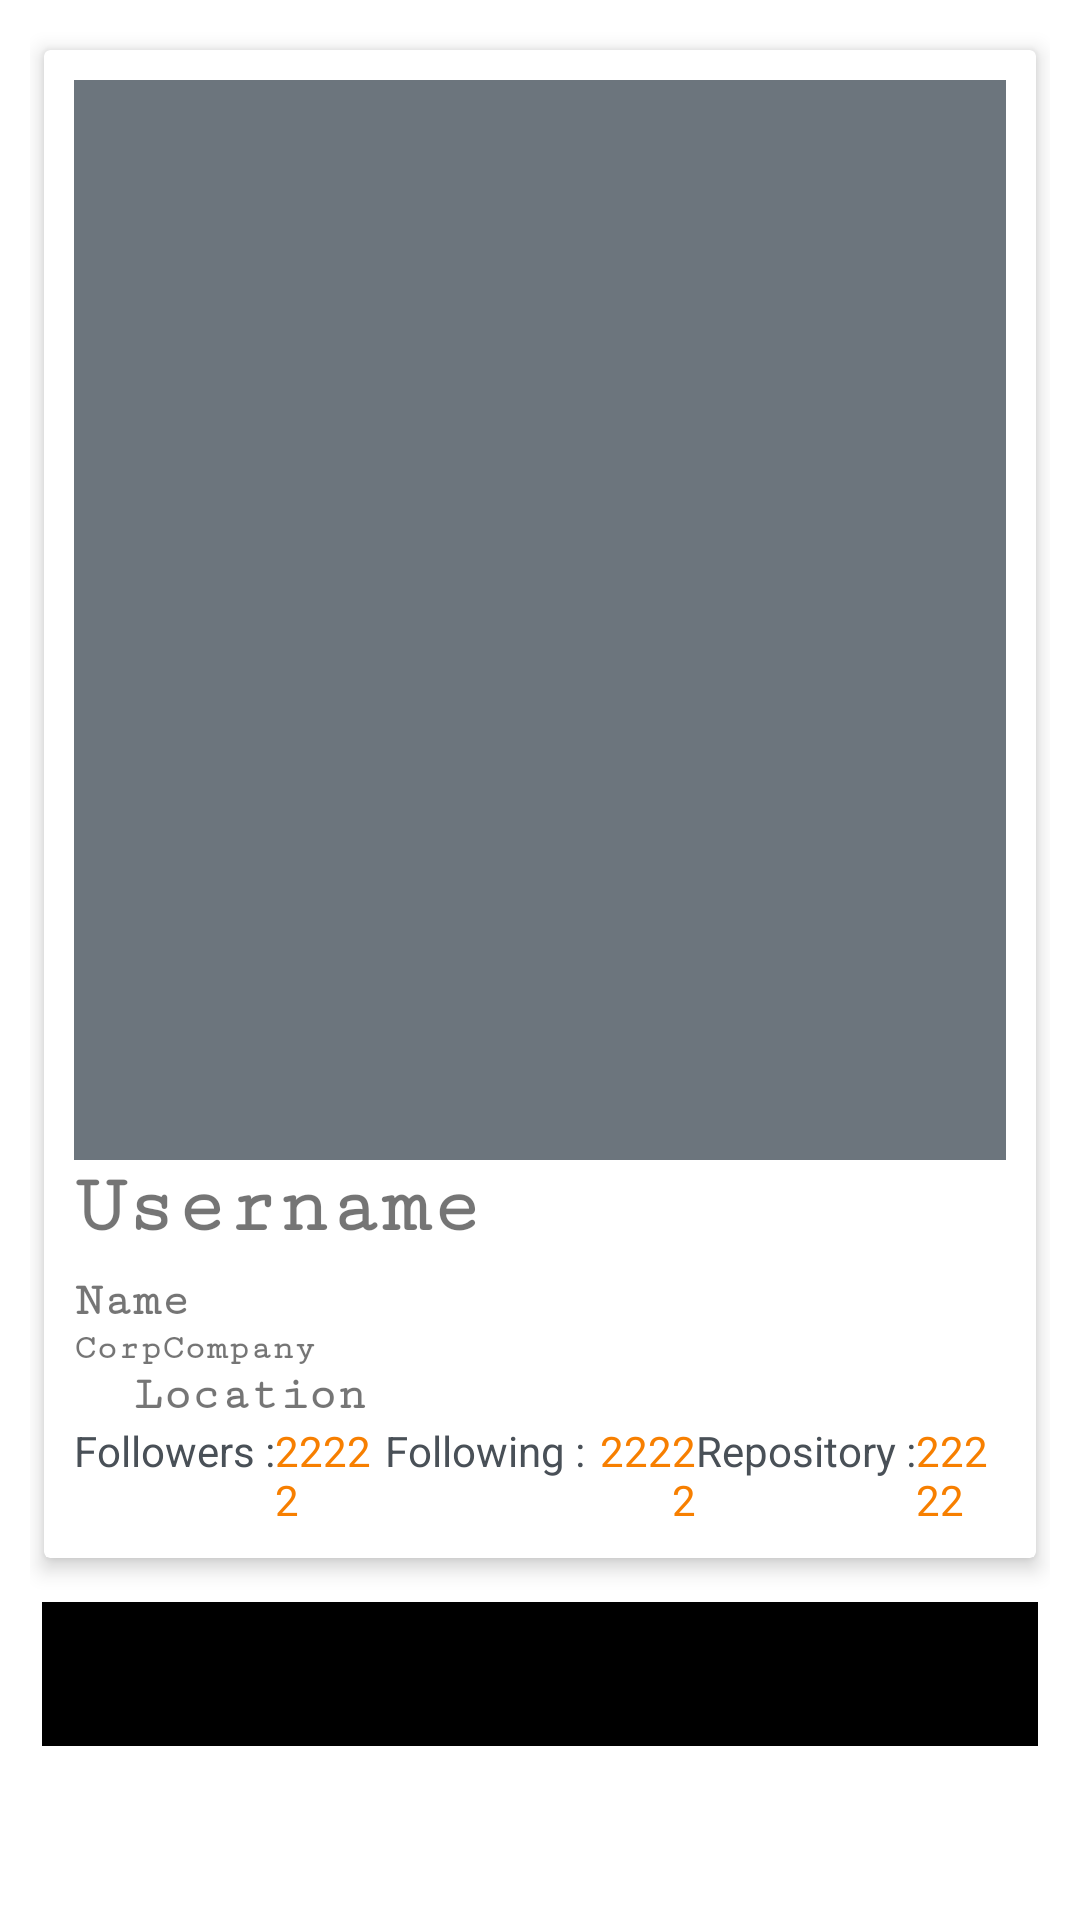

Here is an Android app screen rendered from its layout file. Give the layout XML and the strings, colors and styles it references.
<!-- AndroidManifest.xml: application theme Theme.GithubUserApps2 -->
<!-- res/layout/activity_detail_user.xml -->
<?xml version="1.0" encoding="utf-8"?>
<androidx.constraintlayout.widget.ConstraintLayout xmlns:android="http://schemas.android.com/apk/res/android"
    xmlns:app="http://schemas.android.com/apk/res-auto"
    xmlns:tools="http://schemas.android.com/tools"
    android:layout_width="match_parent"
    android:layout_height="match_parent"
    android:padding="@dimen/layer"
    style="@style/Theme.AppCompat"
    tools:context=".activities.UserDetailActivity">

    <androidx.cardview.widget.CardView
        android:id="@+id/cv_item_user"
        android:layout_width="match_parent"
        android:layout_height="wrap_content"
        android:layout_alignParentTop="true"
        app:cardCornerRadius="2dp"
        app:cardElevation="4dp"
        app:cardMaxElevation="4dp"
        app:cardUseCompatPadding="true"
        app:layout_constraintEnd_toEndOf="parent"
        app:layout_constraintStart_toStartOf="parent"
        app:layout_constraintTop_toTopOf="parent">

        <LinearLayout
            android:layout_width="match_parent"
            android:layout_height="match_parent"
            android:orientation="vertical"
            android:padding="@dimen/layer">


            <ImageView
                android:id="@+id/img_avatar"
                android:layout_width="360dp"
                android:layout_height="360dp"
                app:srcCompat="@color/greu_lv6" />

            <LinearLayout
                android:layout_width="match_parent"
                android:layout_height="wrap_content"
                android:orientation="horizontal">

                <TextView
                    android:id="@+id/tv_item_username"
                    android:layout_width="wrap_content"
                    android:layout_height="wrap_content"
                    android:fontFamily="serif-monospace"
                    android:text="@string/username"
                    android:layout_weight="@integer/material_motion_duration_medium_1"
                    android:textSize="@dimen/text_xl"
                    android:textStyle="bold" />

                <androidx.constraintlayout.widget.ConstraintLayout
                    android:layout_width="wrap_content"
                    android:layout_height="wrap_content">

                    <ToggleButton
                        android:id="@+id/mark_toggle"
                        android:layout_width="38dp"
                        android:layout_height="38dp"
                        android:background="@drawable/mark_toggle"
                        android:focusable="false"
                        android:focusableInTouchMode="false"
                        android:textOff=""
                        android:textOn=""
                        app:layout_constraintEnd_toEndOf="parent"
                        app:layout_constraintTop_toTopOf="parent" />
                </androidx.constraintlayout.widget.ConstraintLayout>


            </LinearLayout>


            <LinearLayout
                android:layout_width="match_parent"
                android:layout_height="wrap_content"
                android:orientation="horizontal">

                <TextView
                    android:id="@+id/tv_item_name"
                    android:layout_width="wrap_content"
                    android:layout_height="wrap_content"
                    android:layout_gravity="end"
                    android:layout_weight="1"
                    android:fontFamily="serif-monospace"
                    android:text="@string/name"
                    android:textSize="@dimen/text_md"
                    android:textStyle="bold" />
            </LinearLayout>

            <LinearLayout
                android:layout_width="match_parent"
                android:layout_height="wrap_content"
                android:orientation="horizontal">

                <TextView
                    android:id="@+id/tv_corp"
                    android:layout_width="wrap_content"
                    android:layout_height="wrap_content"
                    android:fontFamily="serif-monospace"
                    android:text="@string/corp"
                    android:textSize="@dimen/text_sm"
                    android:textStyle="bold" />

                <TextView
                    android:id="@+id/tv_item_company"
                    android:layout_width="wrap_content"
                    android:layout_height="wrap_content"
                    android:fontFamily="serif-monospace"
                    android:text="@string/company"
                    android:textSize="@dimen/text_sm"
                    android:textStyle="bold" />
            </LinearLayout>

            <LinearLayout
                android:layout_width="match_parent"
                android:layout_height="wrap_content"
                android:orientation="horizontal">

                <ImageView
                    android:layout_width="20dp"
                    android:layout_height="wrap_content"
                    android:src="@drawable/ic_baseline_location_on_24" />

                <TextView
                    android:id="@+id/tv_item_location"
                    android:layout_width="wrap_content"
                    android:layout_height="wrap_content"
                    android:fontFamily="serif-monospace"
                    android:text="@string/location"
                    android:textSize="@dimen/text_md"
                    android:textStyle="bold" />
            </LinearLayout>

            <LinearLayout
                android:layout_width="match_parent"
                android:layout_height="wrap_content"
                android:orientation="horizontal">

                <LinearLayout
                    android:layout_width="match_parent"
                    android:layout_height="wrap_content"
                    android:layout_weight="1"
                    android:orientation="horizontal">

                    <TextView
                        android:id="@+id/tv_flwrs"
                        android:layout_width="wrap_content"
                        android:layout_height="wrap_content"
                        android:text="@string/followers"
                        android:textColor="@color/greu_lv7" />

                    <TextView
                        android:id="@+id/followers"
                        android:layout_width="wrap_content"
                        android:layout_height="wrap_content"
                        android:text="22222"
                        android:textColor="@color/orange" />
                </LinearLayout>

                <LinearLayout
                    android:layout_width="match_parent"
                    android:layout_height="wrap_content"
                    android:layout_weight="1"
                    android:orientation="horizontal">

                    <TextView
                        android:id="@+id/tv_flwg"
                        android:layout_width="wrap_content"
                        android:layout_height="wrap_content"
                        android:text="@string/following"
                        android:textColor="@color/greu_lv7" />

                    <TextView
                        android:id="@+id/following"
                        android:layout_width="wrap_content"
                        android:layout_height="wrap_content"
                        android:text="22222"
                        android:textAlignment="viewEnd"
                        android:textColor="@color/orange" />
                </LinearLayout>

                <LinearLayout
                    android:layout_width="match_parent"
                    android:layout_height="wrap_content"
                    android:layout_weight="1"
                    android:orientation="horizontal">

                    <TextView
                        android:id="@+id/tv_rep"
                        android:layout_width="wrap_content"
                        android:layout_height="wrap_content"
                        android:text="@string/repository"
                        android:textColor="@color/greu_lv7" />

                    <TextView
                        android:id="@+id/repository"
                        android:layout_width="wrap_content"
                        android:layout_height="wrap_content"
                        android:text="22222"
                        android:textColor="@color/orange" />
                </LinearLayout>

            </LinearLayout>

        </LinearLayout>
    </androidx.cardview.widget.CardView>

    <com.google.android.material.tabs.TabLayout
        android:id="@+id/tabs"
        android:layout_width="0dp"
        android:layout_height="wrap_content"
        android:layout_marginStart="4dp"
        android:layout_marginTop="8dp"
        android:layout_marginEnd="4dp"
        android:background="@color/black"
        app:layout_constraintEnd_toEndOf="parent"
        app:layout_constraintStart_toStartOf="parent"
        app:layout_constraintTop_toBottomOf="@+id/cv_item_user"
        app:tabIconTint="@color/greu_lv8"
        app:tabIndicatorColor="@color/greu_lv8"
        app:tabTextColor="@color/greu_lv2" />

    <androidx.viewpager.widget.ViewPager
        android:id="@+id/view_pager"
        android:layout_width="0dp"
        android:layout_height="0dp"
        app:layout_constraintBottom_toBottomOf="parent"
        app:layout_constraintEnd_toEndOf="parent"
        app:layout_constraintStart_toStartOf="parent"
        app:layout_constraintTop_toBottomOf="@+id/tabs" />

    <ProgressBar
        android:id="@+id/progressBar"
        android:layout_width="48dp"
        android:layout_height="wrap_content"
        app:layout_constraintBottom_toBottomOf="@+id/tabs"
        app:layout_constraintEnd_toEndOf="@+id/tabs"
        app:layout_constraintStart_toStartOf="@+id/tabs" />

</androidx.constraintlayout.widget.ConstraintLayout>
<!-- resources referenced by this layout -->
<resources>
  <color name="black">#FF000000</color>
  <color name="greu_lv2">#e9ecef</color>
  <color name="greu_lv6">#6c757d</color>
  <color name="greu_lv7">#495057</color>
  <color name="greu_lv8">#343a40</color>
  <color name="orange">#f77f00</color>
  <dimen name="layer">10dp</dimen>
  <dimen name="text_md">16dp</dimen>
  <dimen name="text_sm">12dp</dimen>
  <dimen name="text_xl">28dp</dimen>
  <!-- drawable mark_toggle (drawable) -->
  <?xml version="1.0" encoding="utf-8"?>
  <selector xmlns:android="http://schemas.android.com/apk/res/android">
      <item
          android:drawable="@drawable/ic_baseline_mark"
          android:state_checked="true" />
  
      <item
          android:drawable="@drawable/ic_baseline_unmark"
          android:state_checked="false" />
  </selector>
  <string name="company">Company</string>
  <string name="corp">Corp</string>
  <string name="followers">Followers :</string>
  <string name="following">Following :</string>
  <string name="location">Location</string>
  <string name="name">Name</string>
  <string name="repository">Repository :</string>
  <string name="username">Username</string>
  <style name="Theme.GithubUserApps2" parent="Theme.MaterialComponents.DayNight.DarkActionBar">
          
          <item name="colorPrimary">@color/greu_lv8</item>
          <item name="colorPrimaryVariant">@color/greu_lv7</item>
          <item name="colorOnPrimary">@color/greu_lv4</item>
          
          <item name="colorSecondary">@color/teal_200</item>
          <item name="colorSecondaryVariant">@color/teal_700</item>
          <item name="colorOnSecondary">@color/black</item>
          
          <item name="android:statusBarColor" tools:targetApi="l">?attr/colorPrimaryVariant</item>
          
  
      </style>
  <color name="greu_lv4">#ced4da</color>
  <color name="teal_200">#FF03DAC5</color>
  <color name="teal_700">#FF018786</color>
</resources>
